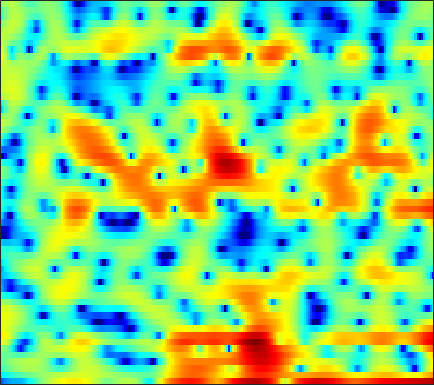

The table this chart was drawn from, first rows:
-11.928, -10.95, -9.8477, -9.1044, -8.7036, -8.3214, -8.1682, -8.1907, -8.1493, -7.9395, -7.4488, -6.9702, -6.1076, -5.1736, -4.3642, -3.3389, -2.3312, -1.6334, -0.76775, 0.04909, 0.79001, 1.3086, 1.9355, 2.5516
-5.674, -5.323, -4.814, -4.314, -3.934, -3.47, -3.035, -2.726, -2.337, -1.968, -1.615, -1.364, -1.028, -0.71, -0.4753, -0.1802, 0.1077, 0.3121, 0.5714, 0.8093, 1.036, 1.19, 1.388, 1.587
-2.617, -2.135, -1.528, -0.9749, -0.5999, -0.1443, 0.2713, 0.5402, 0.8646, 1.133, 1.359, 1.483, 1.616, 1.687, 1.704, 1.665, 1.558, 1.423, 1.184, 0.8469, 0.4161, 0.03026, -0.5576, -1.212
-1.562, -1.06, -0.4823, 0.01108, 0.3142, 0.6669, 0.9618, 1.165, 1.379, 1.591, 1.747, 1.847, 1.96, 2.033, 2.053, 2.034, 1.918, 1.772, 1.471, 1.033, 0.4145, -0.1824, -1.195, -2.527
-1.049, -0.9271, -0.8874, -0.9773, -1.121, -1.377, -1.64, -1.812, -1.97, -1.982, -1.838, -1.609, -1.194, -0.7062, -0.3426, 0.1331, 0.5474, 0.7994, 1.046, 1.202, 1.256, 1.236, 1.137, 0.9827
0.6284, 0.2892, -0.4707, -1.562, -2.63, -4.476, -6.887, -9.188, -12.69, -14.71, -12.58, -10.22, -7.588, -5.428, -4.089, -2.57, -1.304, -0.5002, 0.3837, 1.079, 1.595, 1.891, 2.172, 2.356
4.633, 4.141, 3.162, 1.845, 0.573, -1.504, -4.013, -6.073, -8.789, -11.05, -12.88, -13.6, -13.01, -10.14, -7.604, -4.638, -2.267, -0.8829, 0.5254, 1.484, 2.041, 2.22, 2.156, 1.776
5.708, 5.391, 4.786, 3.956, 3.192, 2.03, 0.6917, -0.366, -1.897, -3.464, -4.914, -5.754, -6.084, -5.445, -4.51, -3.114, -1.817, -0.9867, -0.184, 0.3172, 0.4652, 0.3417, -0.1529, -1.108
4.103, 4.031, 3.797, 3.43, 3.082, 2.521, 1.878, 1.371, 0.671, 0.01153, -0.602, -1.005, -1.434, -1.725, -1.878, -2.004, -2.052, -2.084, -2.108, -2.158, -2.24, -2.336, -2.521, -2.759
3.887, 3.927, 3.875, 3.698, 3.492, 3.142, 2.707, 2.332, 1.781, 1.164, 0.5103, -0.01669, -0.7468, -1.537, -2.162, -2.997, -3.84, -4.434, -5.121, -5.538, -5.605, -5.454, -5.05, -4.54
4.185, 4.226, 4.184, 4.035, 3.856, 3.533, 3.119, 2.747, 2.176, 1.524, 0.7778, 0.1443, -0.8241, -1.961, -2.977, -4.625, -6.81, -8.977, -13.12, -19.2, -17.36, -12.93, -9.016, -6.441
3.568, 3.55, 3.437, 3.224, 2.999, 2.626, 2.175, 1.783, 1.211, 0.5653, -0.09964, -0.623, -1.339, -2.107, -2.734, -3.634, -4.621, -5.387, -6.308, -6.781, -6.403, -5.609, -4.237, -2.882
1.218, 1.11, 0.8748, 0.5313, 0.2126, -0.2908, -0.8911, -1.4, -2.163, -2.979, -3.806, -4.34, -4.792, -4.821, -4.579, -4.06, -3.378, -2.864, -2.163, -1.438, -0.6883, -0.121, 0.6373, 1.35
-3.156, -3.513, -4.099, -4.709, -5.137, -5.646, -6.145, -6.594, -7.477, -8.885, -11.27, -14.15, -20.36, -17.79, -12.66, -8.197, -5.21, -3.522, -1.718, -0.2922, 0.8645, 1.597, 2.427, 3.121
-8.075, -9.223, -11.37, -14.17, -15.99, -15.71, -13.35, -11.78, -10.37, -9.695, -9.554, -9.624, -9.433, -8.461, -7.222, -5.282, -3.402, -2.152, -0.7121, 0.4648, 1.418, 2.019, 2.69, 3.236
-8.952, -9.806, -11.32, -13.11, -14.01, -13.42, -11.24, -9.514, -7.542, -5.998, -4.779, -4.003, -3.081, -2.212, -1.572, -0.7388, 0.03551, 0.555, 1.136, 1.576, 1.883, 2.036, 2.184, 2.306
-7.897, -7.428, -6.808, -6.176, -5.658, -4.836, -3.898, -3.139, -2.108, -1.143, -0.2526, 0.3483, 1.052, 1.648, 2.019, 2.392, 2.618, 2.677, 2.564, 2.218, 1.606, 0.96, -0.1351, -1.319
-9.517, -7.535, -5.531, -4.014, -3.077, -2.006, -1.062, -0.4317, 0.3388, 1.031, 1.645, 2.057, 2.527, 2.899, 3.107, 3.273, 3.268, 3.127, 2.722, 2.002, 0.8558, -0.3796, -2.754, -6.518
-6.483, -5.452, -4.214, -3.15, -2.463, -1.678, -1.023, -0.6023, -0.1114, 0.3174, 0.6927, 0.9539, 1.282, 1.59, 1.801, 2.032, 2.181, 2.214, 2.126, 1.851, 1.367, 0.8747, 0.0824, -0.7297
-3.469, -3.246, -2.912, -2.579, -2.35, -2.104, -1.941, -1.87, -1.862, -1.909, -1.962, -1.956, -1.81, -1.451, -1.051, -0.3889, 0.328, 0.8385, 1.429, 1.867, 2.152, 2.268, 2.304, 2.236
-3.438, -3.554, -3.633, -3.663, -3.681, -3.758, -3.949, -4.223, -4.825, -5.778, -7.132, -8.347, -9.68, -9.324, -7.757, -5.182, -2.866, -1.415, 0.1604, 1.385, 2.314, 2.843, 3.363, 3.688
-7.287, -7.679, -7.872, -7.72, -7.494, -7.19, -7.04, -7.103, -7.522, -8.454, -10.09, -11.9, -14.83, -14.63, -11.63, -7.665, -4.617, -2.82, -0.9142, 0.5883, 1.757, 2.457, 3.198, 3.747
-16.56, -18.95, -18.12, -15.06, -13.09, -11.13, -9.746, -8.991, -8.302, -7.877, -7.602, -7.407, -7.004, -6.296, -5.53, -4.294, -2.965, -1.991, -0.7833, 0.288, 1.217, 1.827, 2.525, 3.114
-15.82, -17.41, -17.18, -15.22, -13.65, -11.74, -10.11, -9.048, -7.791, -6.703, -5.759, -5.119, -4.316, -3.543, -2.982, -2.248, -1.537, -1.02, -0.3737, 0.2123, 0.7668, 1.164, 1.686, 2.207
-9.535, -10.57, -11.58, -12.04, -11.86, -10.94, -9.427, -8.135, -6.462, -4.968, -3.701, -2.91, -2.038, -1.364, -0.9693, -0.5806, -0.3281, -0.2122, -0.1115, -0.06322, -0.02832, 0.01243, 0.1499, 0.4509
-6.051, -7.859, -11.27, -17.04, -23.65, -16.11, -10.04, -7.124, -4.363, -2.344, -0.8526, -0.02424, 0.7243, 1.117, 1.201, 1.04, 0.594, 0.1142, -0.6348, -1.38, -2.101, -2.671, -3.599, -4.655
-2.998, -4.03, -5.507, -6.819, -7.184, -6.516, -4.893, -3.511, -1.787, -0.3445, 0.755, 1.344, 1.77, 1.755, 1.409, 0.4608, -1.136, -2.827, -5.797, -8.826, -9.342, -8.399, -7.754, -8.583
-2.719, -3.274, -4.031, -4.554, -4.719, -4.505, -3.854, -3.136, -2.069, -1.029, -0.1596, 0.3097, 0.6569, 0.6126, 0.2796, -0.6224, -2.15, -3.802, -6.714, -9.482, -9.259, -7.467, -5.138, -3.298
-4.127, -5.258, -7.054, -8.953, -9.99, -9.963, -8.352, -6.811, -4.796, -3.1, -1.79, -1.048, -0.3376, 0.05898, 0.1558, 0.04469, -0.2794, -0.6162, -1.049, -1.298, -1.245, -0.9737, -0.415, 0.3281
-4.155, -5.742, -8.556, -12.69, -16.94, -17.43, -11.99, -8.98, -6.113, -4.033, -2.465, -1.534, -0.5469, 0.1946, 0.5965, 0.9737, 1.196, 1.3, 1.384, 1.424, 1.478, 1.536, 1.651, 1.784
-1.724, -2.71, -4.063, -5.231, -5.816, -6.066, -5.667, -5.067, -4.085, -3.014, -1.94, -1.166, -0.2245, 0.5917, 1.123, 1.708, 2.142, 2.37, 2.54, 2.578, 2.494, 2.347, 2.068, 1.683
0.433, -0.3221, -1.274, -2.144, -2.691, -3.266, -3.609, -3.698, -3.535, -3.043, -2.227, -1.468, -0.3719, 0.7091, 1.452, 2.288, 2.92, 3.234, 3.441, 3.41, 3.115, 2.725, 1.952, 0.9197
0.8588, 0.03083, -0.9964, -2.007, -2.789, -3.895, -5.158, -6.22, -7.478, -7.687, -6.126, -4.307, -1.893, 0.196, 1.484, 2.83, 3.781, 4.247, 4.559, 4.494, 4.036, 3.43, 2.237, 0.5965
-2.559, -3.548, -4.363, -4.841, -5.194, -5.987, -7.387, -9.113, -13.11, -17.08, -11, -6.832, -2.873, -0.05155, 1.573, 3.222, 4.376, 4.944, 5.331, 5.281, 4.819, 4.184, 2.891, 0.9985
-16.05, -20.87, -14.24, -10.59, -9.174, -8.201, -7.787, -7.594, -7.159, -6.301, -4.905, -3.58, -1.666, 0.1813, 1.375, 2.716, 3.726, 4.261, 4.666, 4.749, 4.492, 4.074, 3.208, 1.952
-9.697, -10.93, -11.3, -11.07, -10.91, -10.71, -10.34, -9.801, -8.597, -7.033, -5.363, -4.089, -2.434, -0.9425, 0.05227, 1.177, 2.04, 2.533, 2.978, 3.201, 3.195, 3.057, 2.744, 2.326
-5.236, -6.381, -8.032, -10.03, -11.93, -15.38, -19.36, -18.56, -13.74, -9.831, -6.91, -5.167, -3.265, -1.76, -0.8216, 0.1838, 0.9536, 1.379, 1.772, 1.96, 2.006, 1.977, 1.9, 1.861
-1.407, -2.387, -3.942, -5.773, -7.36, -9.655, -11.34, -11.23, -9.38, -7.072, -5.039, -3.743, -2.321, -1.152, -0.4343, 0.3291, 0.8874, 1.149, 1.288, 1.194, 0.9057, 0.6044, 0.1762, -0.09113
2.042, 1.386, 0.4608, -0.4993, -1.206, -2.038, -2.614, -2.831, -2.883, -2.675, -2.281, -1.927, -1.394, -0.8001, -0.338, 0.2378, 0.6538, 0.8247, 0.775, 0.3552, -0.5901, -1.745, -4.066, -7.455
2.946, 2.522, 1.993, 1.46, 1.054, 0.4849, -0.1484, -0.6839, -1.478, -2.377, -3.326, -3.943, -4.316, -3.924, -3.233, -2.123, -1.148, -0.6096, -0.2368, -0.3084, -0.9071, -1.747, -3.355, -5.241
0.7602, 0.6818, 0.8027, 0.9518, 0.9782, 0.7956, 0.2692, -0.3791, -1.681, -3.695, -6.872, -10.68, -20.68, -14.22, -9.06, -5.229, -2.904, -1.746, -0.7077, -0.1288, 0.1516, 0.2255, 0.2518, 0.3436
-8.325, -5.462, -2.34, -0.3715, 0.5201, 1.116, 1.157, 0.8589, 0.03314, -1.238, -2.869, -4.158, -5.334, -5.242, -4.488, -3.23, -2.092, -1.389, -0.6471, -0.06221, 0.4349, 0.776, 1.177, 1.558
-4.377, -3.08, -0.9997, 0.6511, 1.51, 2.225, 2.515, 2.48, 2.161, 1.611, 0.9001, 0.342, -0.3489, -0.9553, -1.343, -1.782, -2.15, -2.366, -2.495, -2.311, -1.837, -1.353, -0.6414, 0.00538
1.551, 1.788, 2.253, 2.747, 3.069, 3.365, 3.462, 3.402, 3.149, 2.694, 2.068, 1.486, 0.5436, -0.5987, -1.629, -3.311, -5.448, -7.382, -9.94, -10.56, -8.53, -6.682, -4.634, -3.179
2.67, 2.925, 3.231, 3.478, 3.616, 3.7, 3.655, 3.531, 3.229, 2.758, 2.111, 1.49, 0.4656, -0.8271, -2.016, -4.012, -6.622, -9.16, -13.2, -14.47, -11.28, -8.922, -6.647, -5.163
2.376, 2.72, 3.069, 3.304, 3.401, 3.434, 3.36, 3.225, 2.934, 2.524, 1.967, 1.459, 0.6519, -0.3167, -1.139, -2.334, -3.605, -4.512, -5.479, -5.992, -6.008, -5.804, -5.418, -5.071
2.078, 2.413, 2.723, 2.906, 2.967, 2.973, 2.894, 2.778, 2.556, 2.25, 1.859, 1.512, 0.9685, 0.3492, -0.1639, -0.8829, -1.62, -2.149, -2.801, -3.375, -3.843, -4.14, -4.482, -4.772
2.362, 2.519, 2.596, 2.566, 2.514, 2.42, 2.311, 2.23, 2.106, 1.932, 1.719, 1.514, 1.196, 0.8319, 0.5281, 0.0719, -0.4195, -0.8354, -1.468, -2.175, -2.974, -3.603, -4.446, -5.197
3.385, 3.144, 2.631, 2.021, 1.607, 1.251, 1.184, 1.264, 1.417, 1.498, 1.461, 1.367, 1.205, 1.051, 0.9615, 0.8464, 0.6719, 0.4392, -0.05673, -0.8558, -2.074, -3.298, -5.422, -7.917
4.846, 3.933, 2.061, -0.6371, -2.996, -4.59, -2.97, -1.411, -0.0258, 0.5389, 0.39, -0.00596, -0.6291, -0.8429, -0.5465, 0.2702, 1.117, 1.567, 1.818, 1.524, 0.6273, -0.5794, -3.072, -6.933
3.98, 2.998, 0.9521, -2.13, -4.949, -6.996, -5.038, -3.384, -2.214, -2.273, -3.59, -5.68, -11.15, -22.17, -12.06, -5.644, -2.32, -0.7398, 0.5795, 1.264, 1.47, 1.376, 1.059, 0.7276
2.648, 2.255, 1.494, 0.5999, -0.04709, -0.7154, -1.145, -1.416, -1.883, -2.686, -3.879, -5.012, -6.47, -7.197, -6.857, -5.59, -4.082, -3.015, -1.811, -0.8085, -0.03338, 0.4462, 0.9361, 1.325
2.295, 2.264, 2.114, 1.861, 1.614, 1.228, 0.7648, 0.3517, -0.3148, -1.12, -2.082, -2.843, -3.867, -4.777, -5.306, -5.669, -5.509, -5.021, -3.98, -2.726, -1.492, -0.6686, 0.2505, 0.9519
1.773, 2.045, 2.334, 2.497, 2.526, 2.42, 2.147, 1.827, 1.23, 0.4299, -0.6132, -1.581, -3.174, -5.218, -7.173, -10.47, -13.21, -12.08, -8.278, -5.084, -2.726, -1.405, -0.07649, 0.835
-0.4088, 0.4247, 1.371, 2.075, 2.435, 2.688, 2.691, 2.534, 2.118, 1.446, 0.5226, -0.3697, -1.866, -3.793, -5.585, -8.394, -10.38, -9.691, -6.882, -4.205, -2.146, -0.9673, 0.192, 0.9457
-4.094, -2.179, -0.3393, 0.9174, 1.558, 2.091, 2.308, 2.288, 2.054, 1.612, 0.9985, 0.451, -0.3735, -1.233, -1.835, -2.451, -2.706, -2.604, -2.102, -1.37, -0.5917, -0.06455, 0.487, 0.8175
-3.28, -1.816, -0.2942, 0.7832, 1.333, 1.768, 1.912, 1.855, 1.597, 1.192, 0.6866, 0.2889, -0.2035, -0.6071, -0.8184, -0.9489, -0.9105, -0.7757, -0.5064, -0.172, 0.1549, 0.3604, 0.5373, 0.5715
0.3011, 0.8591, 1.508, 1.971, 2.174, 2.224, 2.02, 1.707, 1.089, 0.2894, -0.596, -1.229, -1.871, -2.151, -2.106, -1.792, -1.316, -0.9272, -0.4465, -0.03844, 0.2619, 0.406, 0.4813, 0.4123
